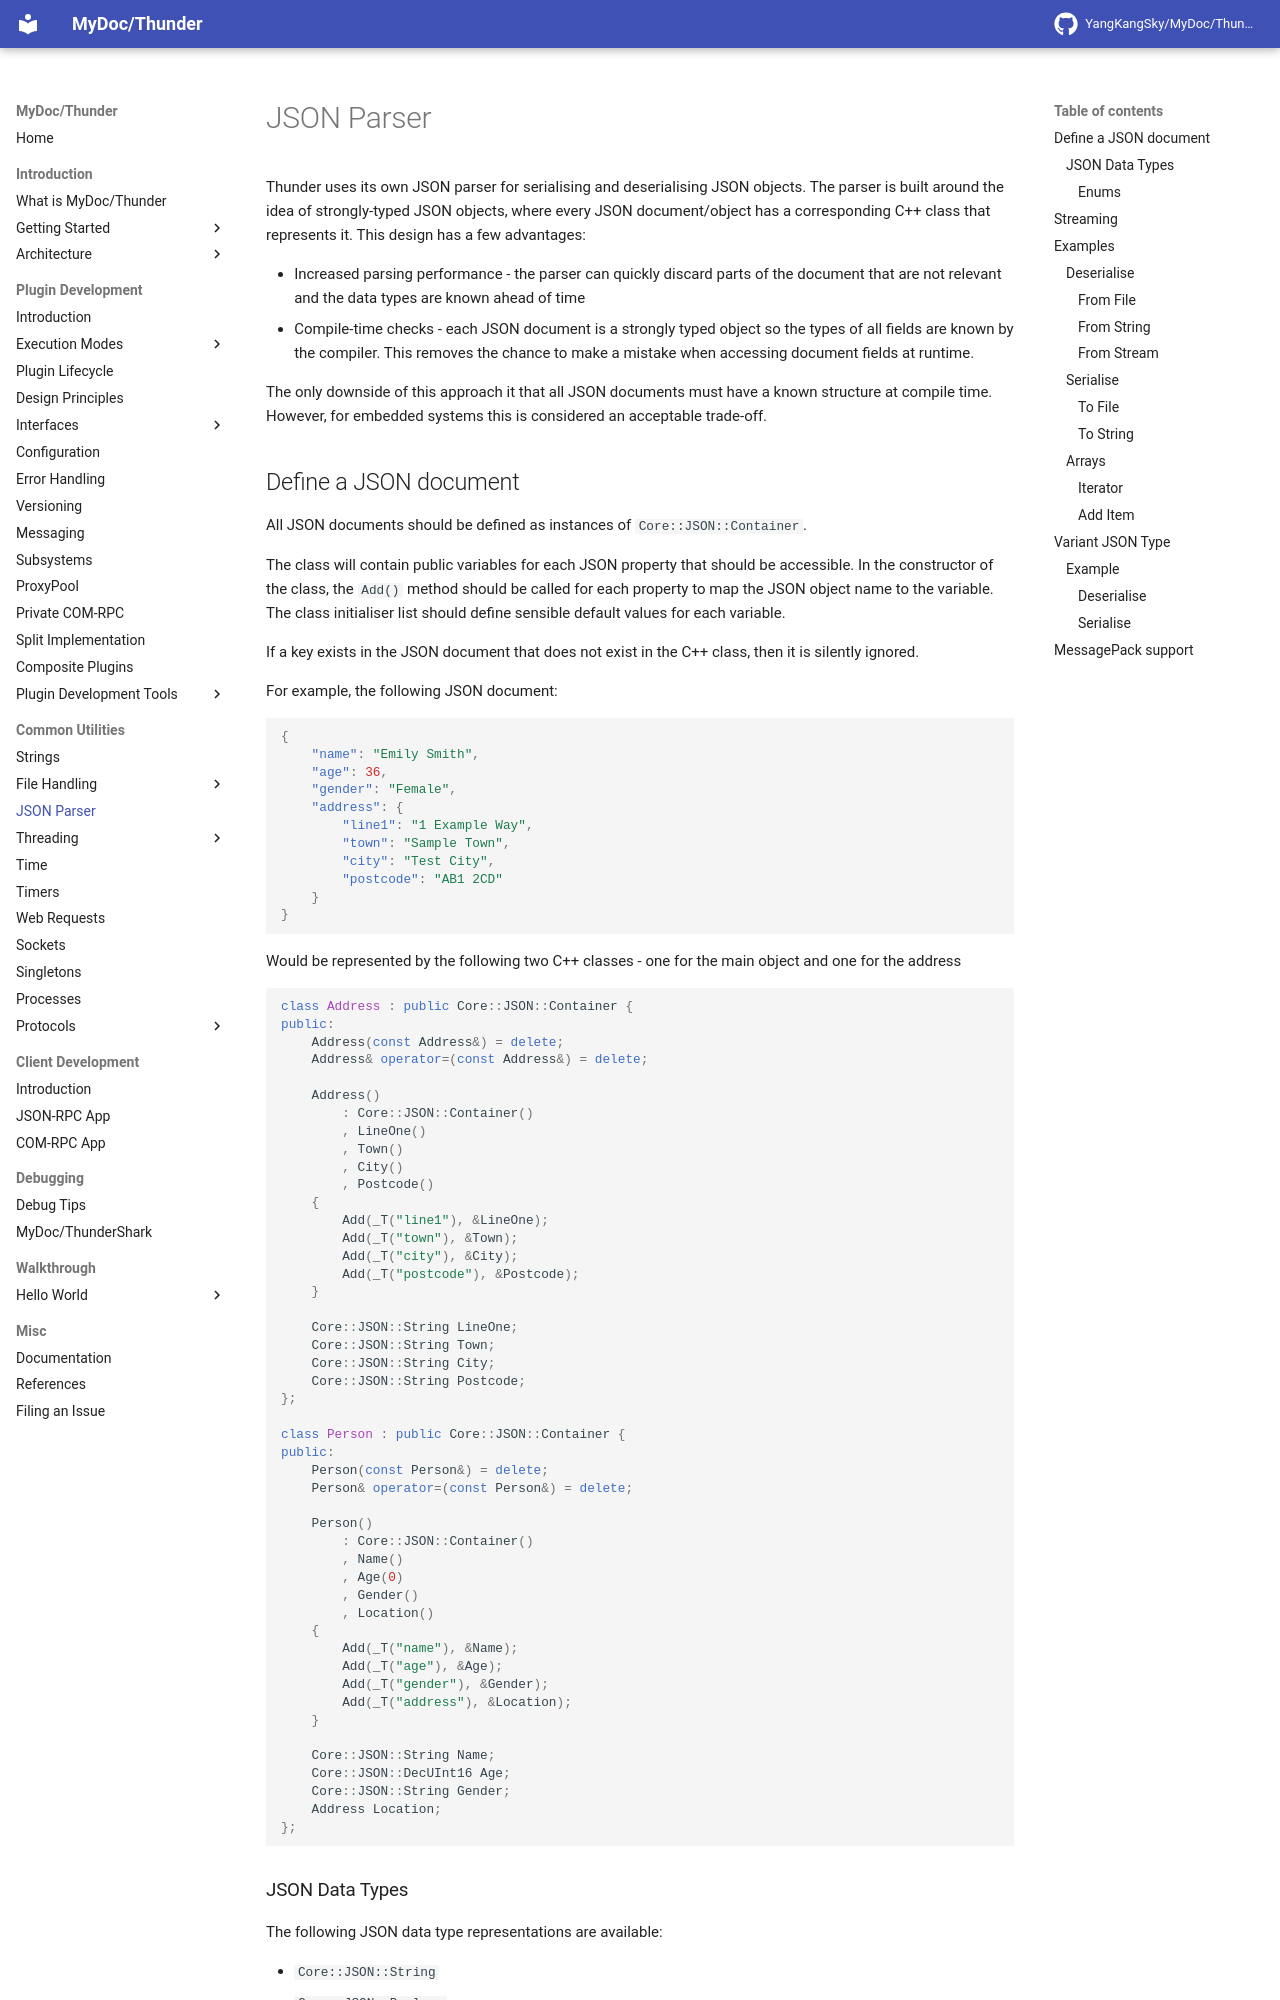

repository: YangKangSky/MyDoc · page: utils/json/index.html · generator: mkdocs

Thunder uses its own JSON parser for serialising and deserialising JSON objects. The parser is built around the idea of strongly-typed JSON objects, where every JSON document/object has a corresponding C++ class that represents it. This design has a few advantages:

* Increased parsing performance - the parser can quickly discard parts of the document that are not relevant and the data types are known ahead of time
* Compile-time checks - each JSON document is a strongly typed object so the types of all fields are known by the compiler. This removes the chance to make a mistake when accessing document fields at runtime.


The only downside of this approach it that all JSON documents must have a known structure at compile time. However, for embedded systems this is considered an acceptable trade-off.

## Define a JSON document

All JSON documents should be defined as instances of `Core::JSON::Container`.

The class will contain public variables for each JSON property that should be accessible. In the constructor of the class, the `Add()` method should be called for each property to map the JSON object name to the variable. The class initialiser list should define sensible default values for each variable.

If a key exists in the JSON document that does not exist in the C++ class, then it is silently ignored.

For example, the following JSON document:

```json
{
    "name": "Emily Smith",
    "age": 36,
    "gender": "Female",
    "address": {
        "line1": "1 Example Way",
        "town": "Sample Town",
        "city": "Test City",
        "postcode": "AB1 2CD"
    }
}
```

Would be represented by the following two C++ classes - one for the main object and one for the address

```c++
class Address : public Core::JSON::Container {
public:
    Address(const Address&) = delete;
    Address& operator=(const Address&) = delete;

    Address()
        : Core::JSON::Container()
        , LineOne()
        , Town()
        , City()
        , Postcode()
    {
        Add(_T("line1"), &LineOne);
        Add(_T("town"), &Town);
        Add(_T("city"), &City);
        Add(_T("postcode"), &Postcode);
    }

    Core::JSON::String LineOne;
    Core::JSON::String Town;
    Core::JSON::String City;
    Core::JSON::String Postcode;
};

class Person : public Core::JSON::Container {
public:
    Person(const Person&) = delete;
    Person& operator=(const Person&) = delete;

    Person()
        : Core::JSON::Container()
        , Name()
        , Age(0)
        , Gender()
        , Location()
    {
        Add(_T("name"), &Name);
        Add(_T("age"), &Age);
        Add(_T("gender"), &Gender);
        Add(_T("address"), &Location);
    }

    Core::JSON::String Name;
    Core::JSON::DecUInt16 Age;
    Core::JSON::String Gender;
    Address Location;
};
```
